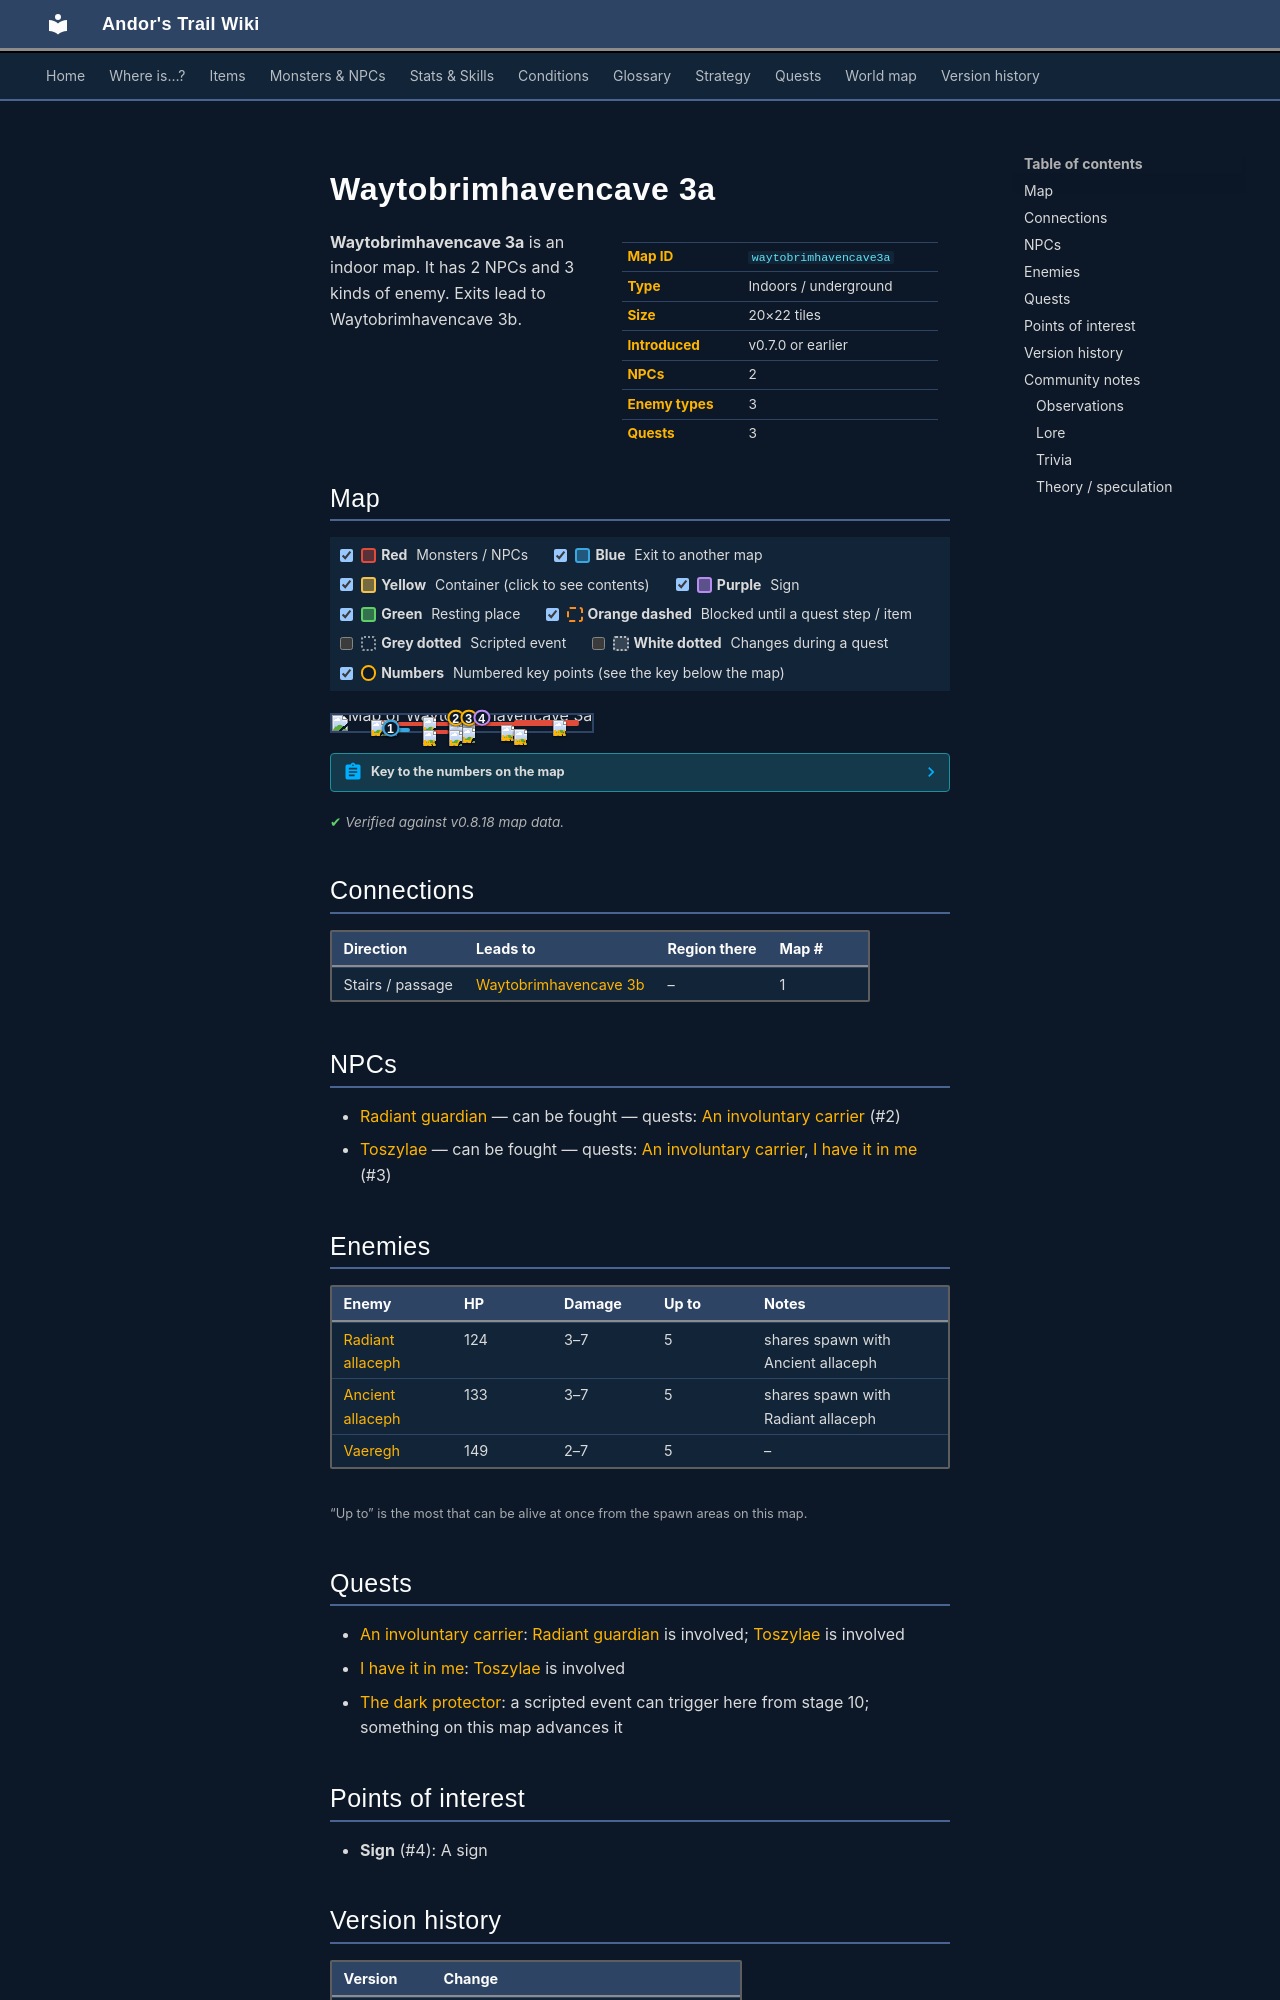

repository: asdfghjkl628/Andor-s-Trail-Wikiiii · page: maps/waytobrimhavencave3a/index.html · generator: mkdocs

---
description: "Waytobrimhavencave 3a is an indoor location in Andor's Trail. NPCs: Radiant guardian, Toszylae. Enemies: Radiant allaceph, Ancient allaceph, Vaeregh. Exits to Waytobrimhavencave 3b."
---

# Waytobrimhavencave 3a

<div class="infobox" markdown>

| | |
|---|---|
| **Map ID** | `waytobrimhavencave3a` |
| **Type** | Indoors / underground |
| **Size** | 20×22 tiles |
| **Introduced** | v0.7.0 or earlier |
| **NPCs** | 2 |
| **Enemy types** | 3 |
| **Quests** | 3 |

</div>

**Waytobrimhavencave 3a** is an indoor map. It has 2 NPCs and 3 kinds of enemy. Exits lead to Waytobrimhavencave 3b.

## Map

<div class="map-legend" markdown="0"><label class="lg"><input type="checkbox" data-t="spawn" checked><span class="sw sw-spawn"></span><b>Red</b>&nbsp;Monsters / NPCs</label><label class="lg"><input type="checkbox" data-t="mapchange" checked><span class="sw sw-mapchange"></span><b>Blue</b>&nbsp;Exit to another map</label><label class="lg"><input type="checkbox" data-t="container" checked><span class="sw sw-container"></span><b>Yellow</b>&nbsp;Container (click to see contents)</label><label class="lg"><input type="checkbox" data-t="sign" checked><span class="sw sw-sign"></span><b>Purple</b>&nbsp;Sign</label><label class="lg"><input type="checkbox" data-t="rest" checked><span class="sw sw-rest"></span><b>Green</b>&nbsp;Resting place</label><label class="lg"><input type="checkbox" data-t="key" checked><span class="sw sw-key"></span><b>Orange dashed</b>&nbsp;Blocked until a quest step / item</label><label class="lg"><input type="checkbox" data-t="script"><span class="sw sw-script"></span><b>Grey dotted</b>&nbsp;Scripted event</label><label class="lg"><input type="checkbox" data-t="replace"><span class="sw sw-replace"></span><b>White dotted</b>&nbsp;Changes during a quest</label><label class="lg"><input type="checkbox" data-t="pin" checked><span class="sw sw-pin"></span><b>Numbers</b>&nbsp;Numbered key points (see the key below the map)</label></div>

<div class="map-wrap hide-script hide-replace" markdown="0"><img src="../../assets/maps/waytobrimhavencave3a.webp" alt="Map of Waytobrimhavencave 3a" width="640" height="704" loading="lazy"><a id="place-south" class="mo mo-mapchange" href="../waytobrimhavencave3b/#place-north" title="Exit to Waytobrimhavencave 3b" style="left:15.000%;top:77.273%;width:15.000%;height:4.545%"></a><span class="mo mo-sign" title="Sign: sign_toszylae" style="left:55.000%;top:13.636%;width:5.000%;height:4.545%"></span><a class="mo mo-script" href="../../quests/darkprotector/#stage-10" title="Scripted event that only happens during the quest: The dark protector (stage 10)" style="left:40.000%;top:13.636%;width:5.000%;height:4.545%"></a><span class="mo mo-spawn" title="Spawns: Toszylae" style="left:50.000%;top:13.636%;width:5.000%;height:4.545%"></span><span class="mo mo-spawn" title="Spawns: Vaeregh" style="left:35.000%;top:13.636%;width:5.000%;height:4.545%"></span><span class="mo mo-spawn" title="Spawns: Radiant guardian" style="left:45.000%;top:13.636%;width:5.000%;height:4.545%"></span><span class="mo mo-spawn" title="Spawns: Vaeregh" style="left:15.000%;top:31.818%;width:10.000%;height:4.545%"></span><span class="mo mo-spawn" title="Spawns: Vaeregh" style="left:50.000%;top:72.727%;width:5.000%;height:4.545%"></span><span class="mo mo-spawn" title="Spawns: Ancient allaceph, Radiant allaceph" style="left:25.000%;top:45.455%;width:70.000%;height:22.727%"></span><span class="mo mo-spawn" title="Spawns: Vaeregh" style="left:45.000%;top:90.909%;width:5.000%;height:4.545%"></span><span class="mo mo-spawn" title="Spawns: Ancient allaceph, Radiant allaceph" style="left:35.000%;top:90.909%;width:10.000%;height:4.545%"></span><span class="mo mo-spawn" title="Spawns: Ancient allaceph, Radiant allaceph" style="left:65.000%;top:86.364%;width:10.000%;height:4.545%"></span><span class="mo mo-spawn" title="Spawns: Ancient allaceph, Radiant allaceph" style="left:70.000%;top:27.273%;width:25.000%;height:22.727%"></span><span class="mo mo-replace" title="This area changes when a scripted event activates it" style="left:60.000%;top:13.636%;width:5.000%;height:4.545%"></span><a class="mob" href="../../monsters/toszylae/" title="Toszylae" style="left:50.000%;top:13.636%;width:5.000%;height:4.545%"><img src="../../assets/icons/monsters/monsters_liches_1.png" alt="Toszylae"></a><a class="mob" href="../../monsters/vaeregh_1/" title="Vaeregh" style="left:35.000%;top:13.636%;width:5.000%;height:4.545%"><img src="../../assets/icons/monsters/monsters_rltiles1_42.png" alt="Vaeregh"></a><a class="mob" href="../../monsters/toszylae_guard/" title="Radiant guardian" style="left:45.000%;top:13.636%;width:5.000%;height:4.545%"><img src="../../assets/icons/monsters/monsters_rltiles1_20.png" alt="Radiant guardian"></a><a class="mob" href="../../monsters/vaeregh_1/" title="Vaeregh" style="left:15.000%;top:31.818%;width:5.000%;height:4.545%"><img src="../../assets/icons/monsters/monsters_rltiles1_42.png" alt="Vaeregh"></a><a class="mob" href="../../monsters/vaeregh_1/" title="Vaeregh" style="left:20.000%;top:31.818%;width:5.000%;height:4.545%"><img src="../../assets/icons/monsters/monsters_rltiles1_42.png" alt="Vaeregh"></a><a class="mob" href="../../monsters/vaeregh_1/" title="Vaeregh" style="left:50.000%;top:72.727%;width:5.000%;height:4.545%"><img src="../../assets/icons/monsters/monsters_rltiles1_42.png" alt="Vaeregh"></a><a class="mob" href="../../monsters/allaceph_6/" title="Ancient allaceph" style="left:65.000%;top:63.636%;width:5.000%;height:4.545%"><img src="../../assets/icons/monsters/monsters_rltiles2_103.png" alt="Ancient allaceph"></a><a class="mob" href="../../monsters/allaceph_5/" title="Radiant allaceph" style="left:45.000%;top:45.455%;width:5.000%;height:4.545%"><img src="../../assets/icons/monsters/monsters_rltiles2_103.png" alt="Radiant allaceph"></a><a class="mob" href="../../monsters/vaeregh_1/" title="Vaeregh" style="left:45.000%;top:90.909%;width:5.000%;height:4.545%"><img src="../../assets/icons/monsters/monsters_rltiles1_42.png" alt="Vaeregh"></a><a class="mob" href="../../monsters/allaceph_6/" title="Ancient allaceph" style="left:35.000%;top:90.909%;width:5.000%;height:4.545%"><img src="../../assets/icons/monsters/monsters_rltiles2_103.png" alt="Ancient allaceph"></a><a class="mob" href="../../monsters/allaceph_6/" title="Ancient allaceph" style="left:70.000%;top:86.364%;width:5.000%;height:4.545%"><img src="../../assets/icons/monsters/monsters_rltiles2_103.png" alt="Ancient allaceph"></a><a class="mob" href="../../monsters/allaceph_6/" title="Ancient allaceph" style="left:85.000%;top:31.818%;width:5.000%;height:4.545%"><img src="../../assets/icons/monsters/monsters_rltiles2_103.png" alt="Ancient allaceph"></a><a class="pin pin-exit" href="#key-1" style="left:22.500%;top:79.545%" title="Exit (stairs / passage): to [Waytobrimhavencave 3b](waytobrimhavencave3b.md)">1</a><a id="pin-npc-toszylae_guard" class="pin pin-npc" href="#key-2" style="left:47.500%;top:15.909%" title="[Radiant guardian](../../monsters/toszylae_guard.md): 1 quest">2</a><a id="pin-npc-toszylae" class="pin pin-npc" href="#key-3" style="left:52.500%;top:15.909%" title="[Toszylae](../../monsters/toszylae.md): 2 quests">3</a><a class="pin pin-sign" href="#key-4" style="left:57.500%;top:15.909%" title="Sign: A sign">4</a></div>

??? abstract "Key to the numbers on the map"

    | # | What | Details |
    |---|---|---|
    | <span id="key-1"></span>1 | Exit (stairs / passage) | to [Waytobrimhavencave 3b](waytobrimhavencave3b.md) |
    | <span id="key-2"></span>2 | [Radiant guardian](../monsters/toszylae_guard.md) | 1 quest |
    | <span id="key-3"></span>3 | [Toszylae](../monsters/toszylae.md) | 2 quests |
    | <span id="key-4"></span>4 | Sign | A sign |


<p class="verified">Verified against v0.8.18 map data.</p>

## Connections

| Direction | Leads to | Region there | Map # |
|---|---|---|---|
| Stairs / passage | [Waytobrimhavencave 3b](waytobrimhavencave3b.md) | – | 1 |

## NPCs

- [Radiant guardian](../monsters/toszylae_guard.md) — can be fought — quests: [An involuntary carrier](../quests/toszylae.md) (#2)
- [Toszylae](../monsters/toszylae.md) — can be fought — quests: [An involuntary carrier](../quests/toszylae.md), [I have it in me](../quests/maggots.md) (#3)

## Enemies

| Enemy | HP | Damage | Up to | Notes |
|---|---|---|---|---|
| [Radiant allaceph](../monsters/allaceph_5.md) | 124 | 3–7 | 5 | shares spawn with Ancient allaceph |
| [Ancient allaceph](../monsters/allaceph_6.md) | 133 | 3–7 | 5 | shares spawn with Radiant allaceph |
| [Vaeregh](../monsters/vaeregh_1.md) | 149 | 2–7 | 5 | – |

<small>“Up to” is the most that can be alive at once from the spawn areas on this map.</small>
